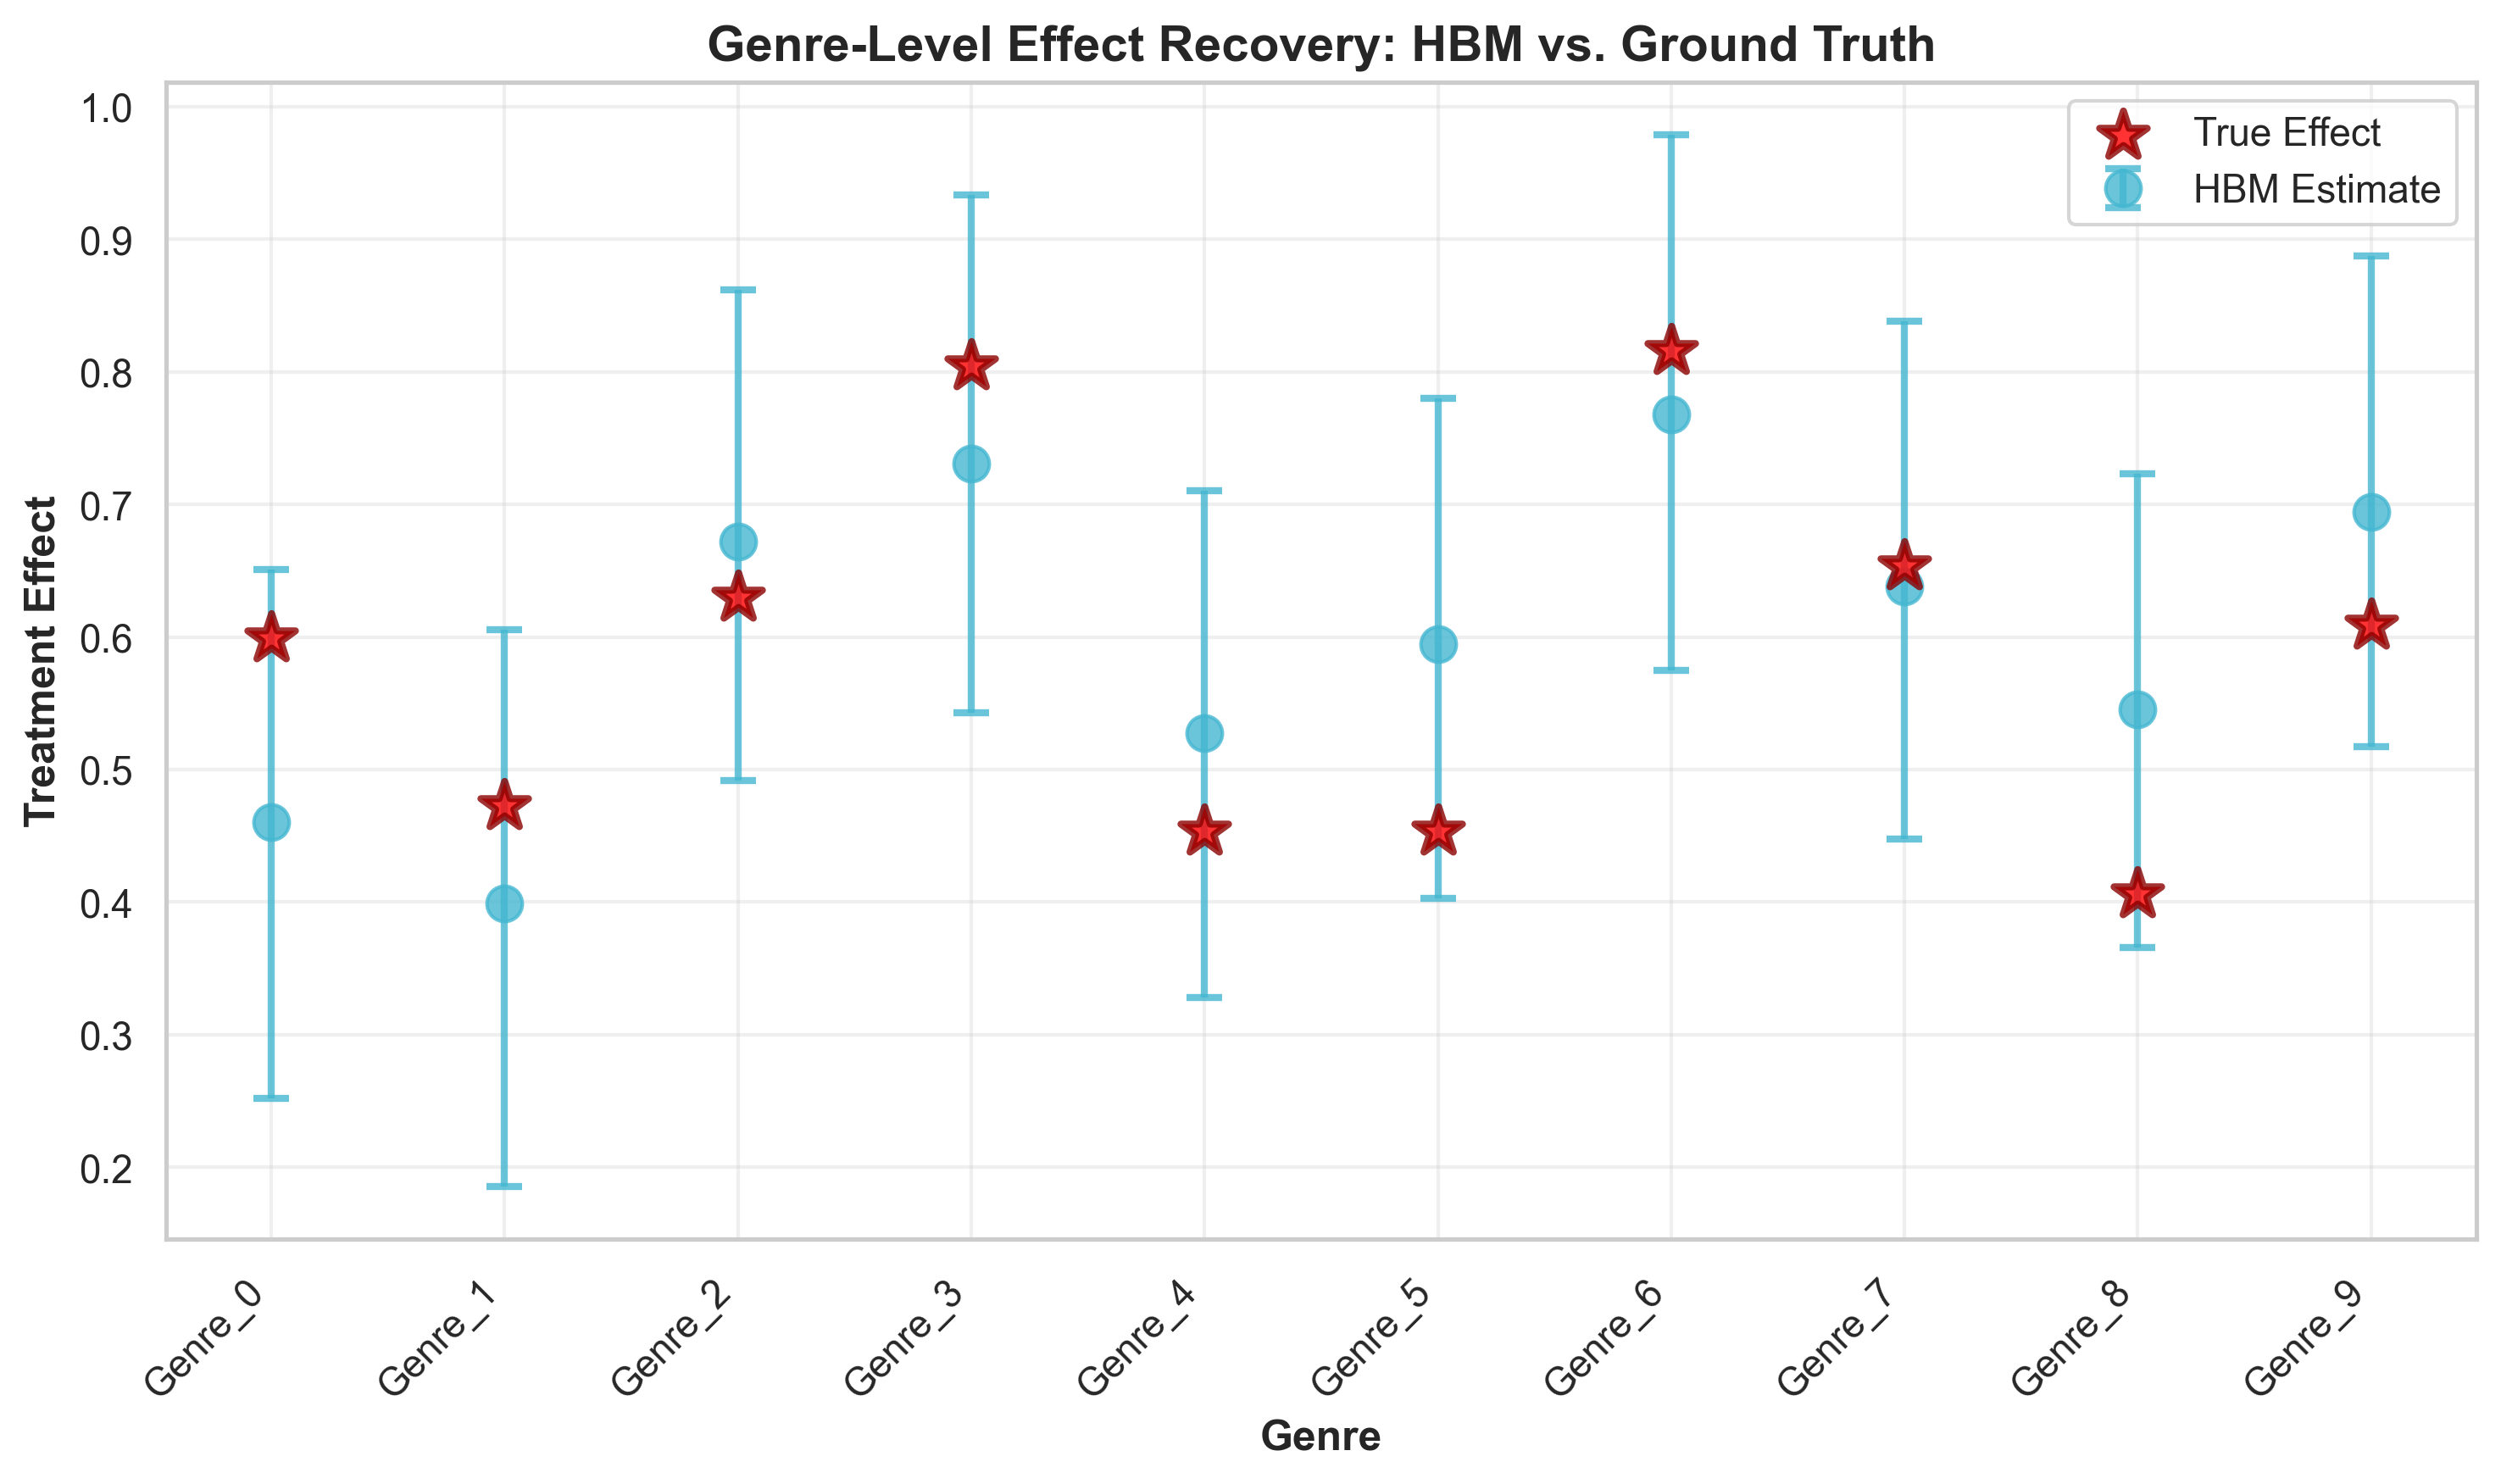

The file beside this chart, header and first rows:
genre, true_effect, estimated_effect, posterior_sd, ci_lower, ci_upper, error, abs_error, covered
Genre_0, 0.5993, 0.4603, 0.103, 0.2517, 0.6506, -0.139, 0.139, True
Genre_1, 0.4723, 0.3991, 0.1083, 0.1858, 0.6052, -0.07325, 0.07325, True
Genre_2, 0.6295, 0.672, 0.0931, 0.4919, 0.8615, 0.04247, 0.04247, True
Genre_3, 0.8046, 0.7309, 0.09986, 0.5431, 0.9333, -0.07368, 0.07368, True
Genre_4, 0.4532, 0.5275, 0.09745, 0.3282, 0.7105, 0.07435, 0.07435, True
Genre_5, 0.4532, 0.5946, 0.0949, 0.4026, 0.7802, 0.1414, 0.1414, True
Genre_6, 0.8158, 0.7682, 0.1039, 0.5745, 0.9791, -0.04767, 0.04767, True
Genre_7, 0.6535, 0.6383, 0.0986, 0.4474, 0.8383, -0.0152, 0.0152, True
Genre_8, 0.4061, 0.5451, 0.09104, 0.3659, 0.723, 0.139, 0.139, True
Genre_9, 0.6085, 0.6941, 0.09352, 0.5172, 0.8872, 0.08557, 0.08557, True
